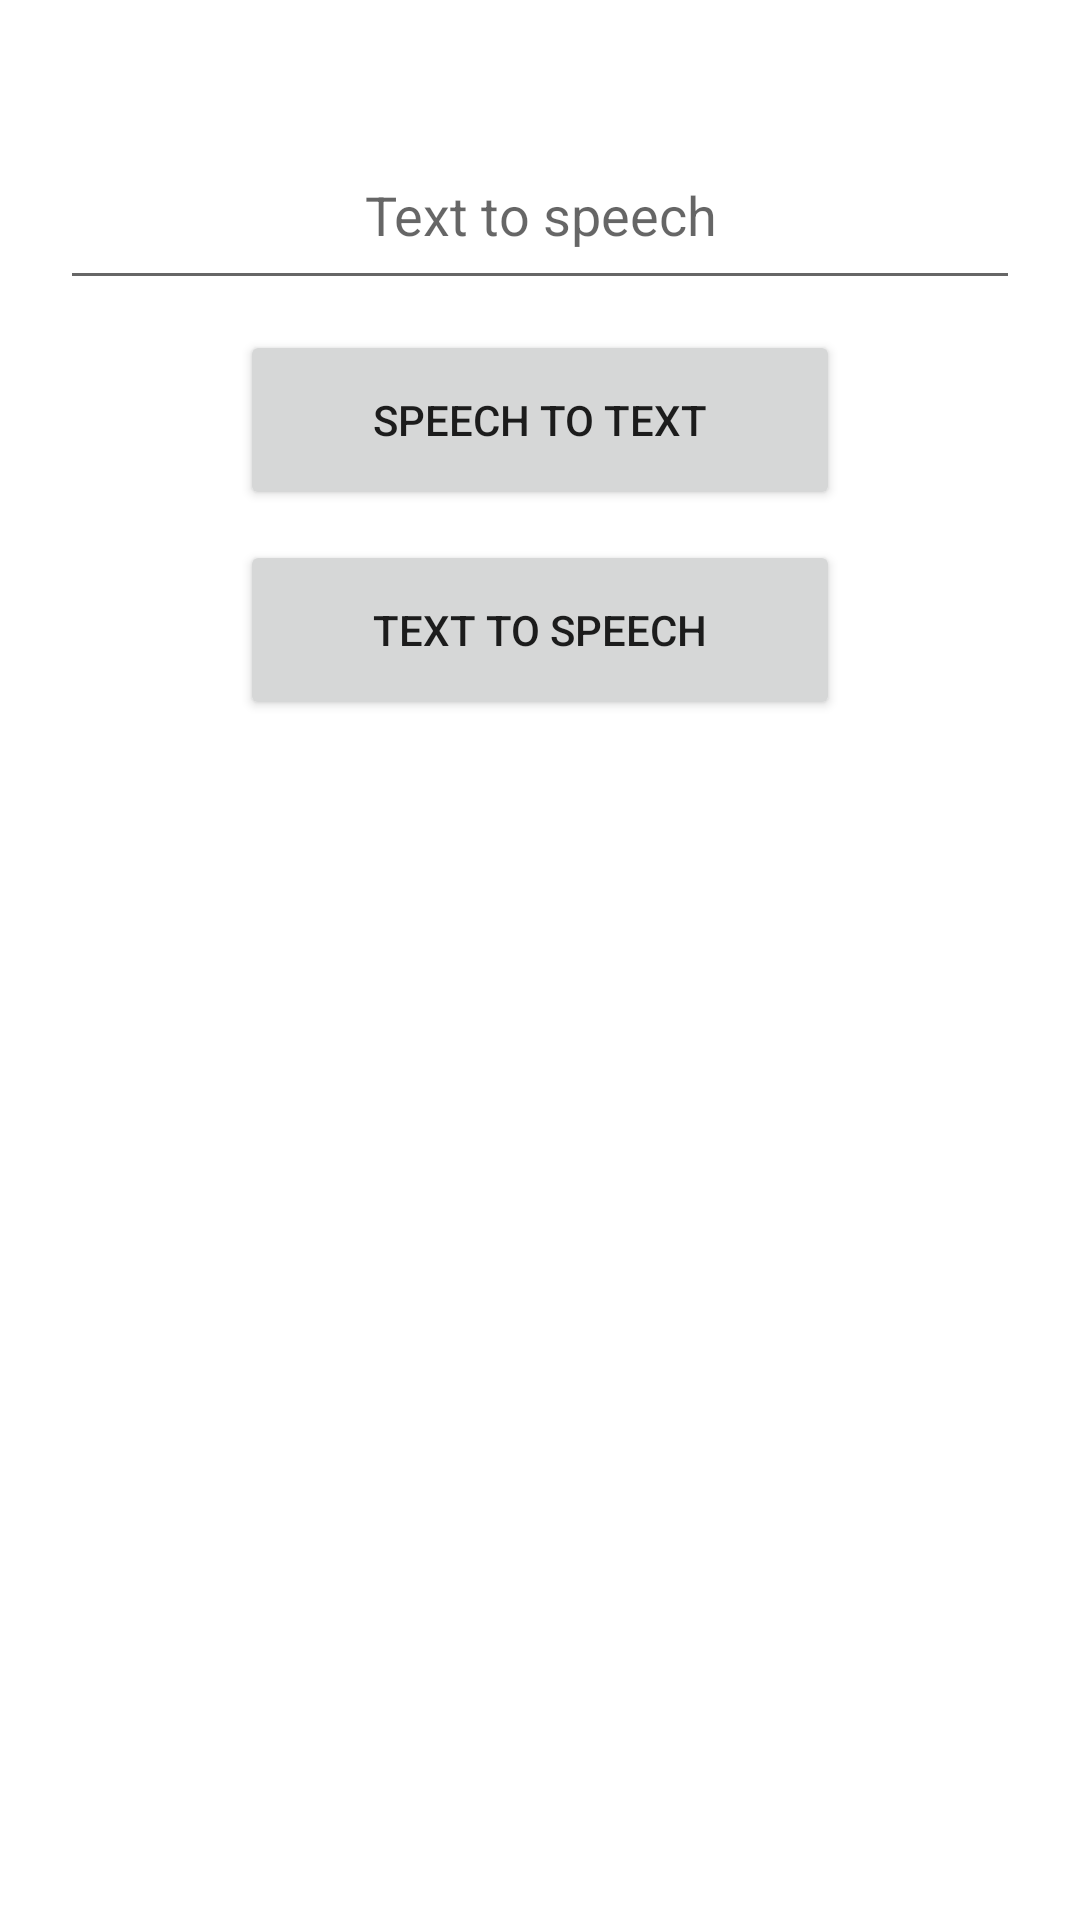

Reconstruct the res/layout file that produces this screen, plus the resources it refers to.
<!-- AndroidManifest.xml: application theme Theme.RoomDbWithKotlin -->
<!-- res/layout/activity_speech_regonizer.xml -->
<?xml version="1.0" encoding="utf-8"?>
<androidx.constraintlayout.widget.ConstraintLayout xmlns:android="http://schemas.android.com/apk/res/android"
    xmlns:app="http://schemas.android.com/apk/res-auto"
    xmlns:tools="http://schemas.android.com/tools"
    android:layout_width="match_parent"
    android:layout_height="match_parent"
    tools:context=".speechregonizer.SpeechRegonizer">



    <EditText
        android:layout_width="match_parent"
        android:layout_height="60dp"
        android:hint="Text to speech"
        android:gravity="center"
        android:layout_marginStart="20dp"
        android:layout_marginEnd="20dp"
        app:layout_constraintLeft_toLeftOf="parent"
        app:layout_constraintRight_toRightOf="parent"
        app:layout_constraintTop_toTopOf="parent"
        android:layout_marginTop="40dp"
        android:id="@+id/speech"
        >
    </EditText>

    <Button
        android:id="@+id/speck"
        android:layout_width="200dp"
        android:layout_height="60dp"
        android:layout_marginTop="10dp"
        app:layout_constraintLeft_toLeftOf="parent"
        app:layout_constraintRight_toRightOf="parent"
        android:text="Speech to Text"
        app:layout_constraintTop_toBottomOf="@+id/speech"
        >
    </Button>
    <Button
        android:id="@+id/text_to_speech"
        android:layout_width="200dp"
        android:layout_height="60dp"
        android:layout_marginTop="10dp"
        app:layout_constraintLeft_toLeftOf="parent"
        app:layout_constraintRight_toRightOf="parent"
        android:text="Text to speech"
        app:layout_constraintTop_toBottomOf="@+id/speck"
        >
    </Button>
</androidx.constraintlayout.widget.ConstraintLayout>
<!-- resources referenced by this layout -->
<resources>
  <style name="Theme.RoomDbWithKotlin" parent="Theme.MaterialComponents.DayNight.DarkActionBar">
          
          <item name="colorPrimary">@color/purple_500</item>
          <item name="colorPrimaryVariant">@color/purple_700</item>
          <item name="colorOnPrimary">@color/white</item>
          
          <item name="colorSecondary">@color/teal_200</item>
          <item name="colorSecondaryVariant">@color/teal_700</item>
          <item name="colorOnSecondary">@color/black</item>
          
          <item name="android:statusBarColor" tools:targetApi="l">?attr/colorPrimaryVariant</item>
          
      </style>
  <!-- not gathered from this repository: default colours our renderer supplied (Android Studio template values) -->
  <color name="purple_500">#FF6200EE</color>
  <color name="purple_700">#FF3700B3</color>
  <color name="teal_200">#FF03DAC5</color>
  <color name="teal_700">#FF018786</color>
  <color name="black">#FF000000</color>
  <color name="white">#FFFFFFFF</color>
</resources>
